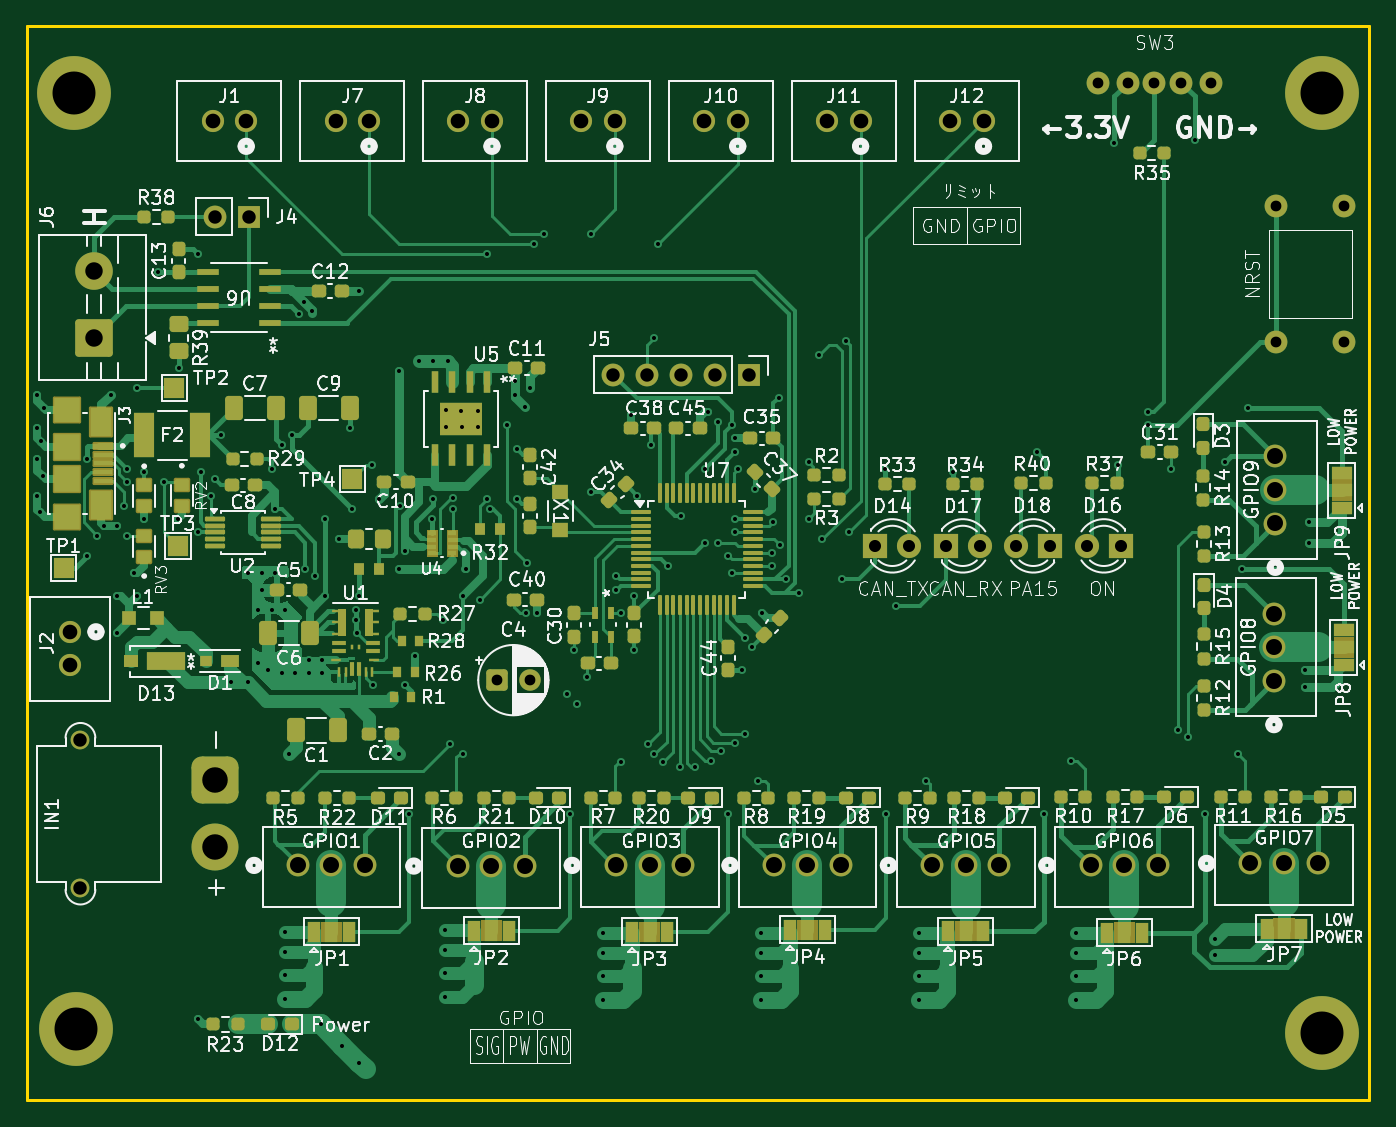
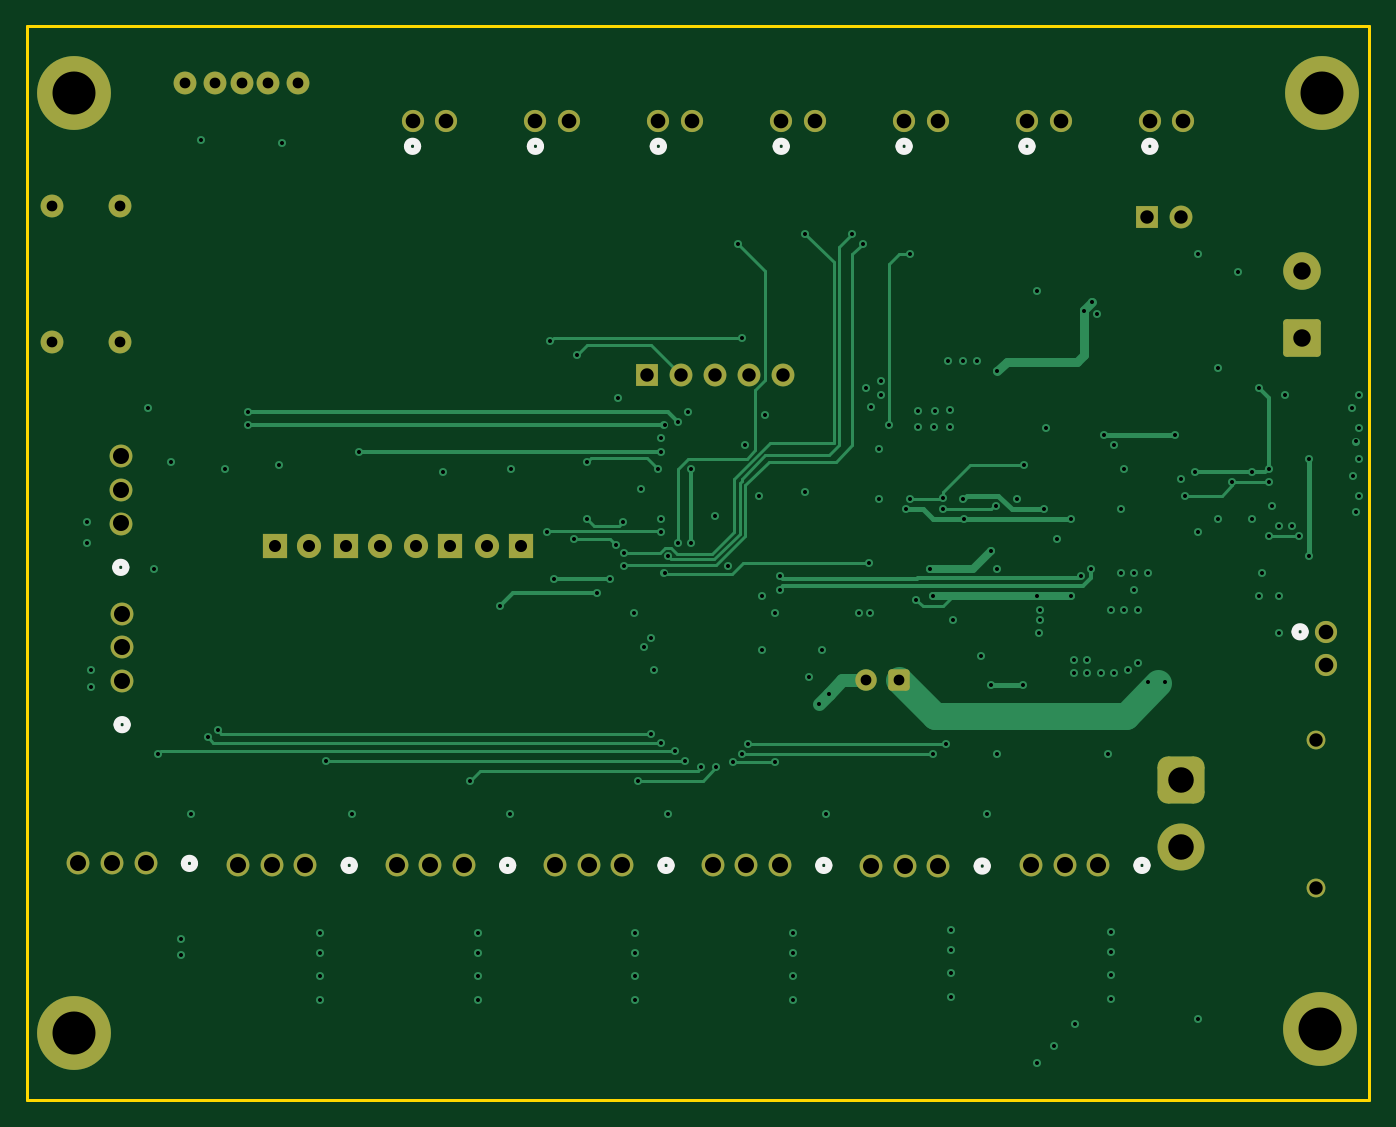
Circuit board: 13 layer files. Board 100.0 x 80.0 mm.
- bottom_copper: CMFD-LMSE-CuBottom.gbr (23365 bytes)
- inner_copper: CMFD-LMSE-CuIn1.gbr (213725 bytes)
- inner_copper: CMFD-LMSE-CuIn2.gbr (214966 bytes)
- top_copper: CMFD-LMSE-CuTop.gbr (93475 bytes)
- outline: CMFD-LMSE-EdgeCuts.gbr (608 bytes)
- bottom_mask: CMFD-LMSE-MaskBottom.gbr (4307 bytes)
- top_mask: CMFD-LMSE-MaskTop.gbr (21370 bytes)
- drill: CMFD-LMSE-NPTH.drl (260 bytes)
- drill: CMFD-LMSE-PTH.drl (5761 bytes)
- paste: CMFD-LMSE-PasteBottom.gbr (454 bytes)
- paste: CMFD-LMSE-PasteTop.gbr (13433 bytes)
- bottom_silk: CMFD-LMSE-SilkBottom.gbr (7133 bytes)
- top_silk: CMFD-LMSE-SilkTop.gbr (274930 bytes)

=== bottom_copper: CMFD-LMSE-CuBottom.gbr (23365 bytes, source omitted) ===
=== inner_copper: CMFD-LMSE-CuIn1.gbr (213725 bytes, source omitted) ===
=== inner_copper: CMFD-LMSE-CuIn2.gbr (214966 bytes, source omitted) ===
=== top_copper: CMFD-LMSE-CuTop.gbr (93475 bytes, source omitted) ===
=== outline: CMFD-LMSE-EdgeCuts.gbr ===
%TF.GenerationSoftware,KiCad,Pcbnew,10.0.1*%
%TF.CreationDate,2026-08-13T17:57:59+09:00*%
%TF.ProjectId,CMFD-LMSE,434d4644-2d4c-44d5-9345-2e6b69636164,rev?*%
%TF.SameCoordinates,Original*%
%TF.FileFunction,Profile,NP*%
%FSLAX46Y46*%
G04 Gerber Fmt 4.6, Leading zero omitted, Abs format (unit mm)*
G04 Created by KiCad (PCBNEW 10.0.1) date 2026-08-13 17:57:59*
%MOMM*%
%LPD*%
G01*
G04 APERTURE LIST*
%TA.AperFunction,Profile*%
%ADD10C,0.200000*%
%TD*%
G04 APERTURE END LIST*
D10*
X93000000Y-61525000D02*
X193000000Y-61525000D01*
X193000000Y-141525000D01*
X93000000Y-141525000D01*
X93000000Y-61525000D01*
M02*

=== bottom_mask: CMFD-LMSE-MaskBottom.gbr ===
%TF.GenerationSoftware,KiCad,Pcbnew,10.0.1*%
%TF.CreationDate,2026-08-13T17:57:59+09:00*%
%TF.ProjectId,CMFD-LMSE,434d4644-2d4c-44d5-9345-2e6b69636164,rev?*%
%TF.SameCoordinates,Original*%
%TF.FileFunction,Soldermask,Bot*%
%TF.FilePolarity,Negative*%
%FSLAX46Y46*%
G04 Gerber Fmt 4.6, Leading zero omitted, Abs format (unit mm)*
G04 Created by KiCad (PCBNEW 10.0.1) date 2026-08-13 17:57:59*
%MOMM*%
%LPD*%
G01*
G04 APERTURE LIST*
G04 Aperture macros list*
%AMRoundRect*
0 Rectangle with rounded corners*
0 $1 Rounding radius*
0 $2 $3 $4 $5 $6 $7 $8 $9 X,Y pos of 4 corners*
0 Add a 4 corners polygon primitive as box body*
4,1,4,$2,$3,$4,$5,$6,$7,$8,$9,$2,$3,0*
0 Add four circle primitives for the rounded corners*
1,1,$1+$1,$2,$3*
1,1,$1+$1,$4,$5*
1,1,$1+$1,$6,$7*
1,1,$1+$1,$8,$9*
0 Add four rect primitives between the rounded corners*
20,1,$1+$1,$2,$3,$4,$5,0*
20,1,$1+$1,$4,$5,$6,$7,0*
20,1,$1+$1,$6,$7,$8,$9,0*
20,1,$1+$1,$8,$9,$2,$3,0*%
G04 Aperture macros list end*
%ADD10C,1.700000*%
%ADD11C,1.701800*%
%ADD12R,1.700000X1.700000*%
%ADD13C,1.651000*%
%ADD14R,1.800000X1.800000*%
%ADD15C,1.800000*%
%ADD16C,5.500000*%
%ADD17RoundRect,0.250001X1.149999X-1.149999X1.149999X1.149999X-1.149999X1.149999X-1.149999X-1.149999X0*%
%ADD18C,2.800000*%
%ADD19C,1.400000*%
%ADD20RoundRect,0.770000X0.980000X-0.980000X0.980000X0.980000X-0.980000X0.980000X-0.980000X-0.980000X0*%
%ADD21C,3.500000*%
%ADD22RoundRect,0.250000X-0.550000X-0.550000X0.550000X-0.550000X0.550000X0.550000X-0.550000X0.550000X0*%
%ADD23C,1.600000*%
G04 APERTURE END LIST*
D10*
%TO.C,NRST*%
X191140000Y-85080000D03*
X191140000Y-74920000D03*
X186060000Y-85080000D03*
X186060000Y-74920000D03*
%TD*%
%TO.C,SW3*%
X172800000Y-65750000D03*
X181200000Y-65750000D03*
X177000000Y-65750000D03*
X175000000Y-65750000D03*
X179000000Y-65750000D03*
%TD*%
D11*
%TO.C,GPIO3*%
X136900000Y-124050000D03*
X139400000Y-124050000D03*
X141900000Y-124050000D03*
%TD*%
D12*
%TO.C,J4*%
X109557500Y-75750000D03*
D10*
X107017500Y-75750000D03*
%TD*%
D13*
%TO.C,J9*%
X136806800Y-68582100D03*
X134306800Y-68582100D03*
%TD*%
%TO.C,J7*%
X118500000Y-68582100D03*
X116000000Y-68582100D03*
%TD*%
D14*
%TO.C,D14*%
X156210000Y-100250000D03*
D15*
X158750000Y-100250000D03*
%TD*%
D13*
%TO.C,J10*%
X145960200Y-68582100D03*
X143460200Y-68582100D03*
%TD*%
D14*
%TO.C,D18*%
X169250000Y-100250000D03*
D15*
X166710000Y-100250000D03*
%TD*%
D11*
%TO.C,GPIO6*%
X172250000Y-124050000D03*
X174750000Y-124050000D03*
X177250000Y-124050000D03*
%TD*%
%TO.C,GPIO1*%
X113200000Y-124050000D03*
X115700000Y-124050000D03*
X118200000Y-124050000D03*
%TD*%
D16*
%TO.C,H4*%
X189500000Y-136500000D03*
%TD*%
D11*
%TO.C,GPIO7*%
X184150000Y-123900000D03*
X186650000Y-123900000D03*
X189150000Y-123900000D03*
%TD*%
%TO.C,GPIO5*%
X160450000Y-124050000D03*
X162950000Y-124050000D03*
X165450000Y-124050000D03*
%TD*%
D16*
%TO.C,H1*%
X96500000Y-66500000D03*
%TD*%
%TO.C,H3*%
X96650000Y-136250000D03*
%TD*%
D13*
%TO.C,J12*%
X164267000Y-68582100D03*
X161767000Y-68582100D03*
%TD*%
%TO.C,J11*%
X155113600Y-68582100D03*
X152613600Y-68582100D03*
%TD*%
D12*
%TO.C,J5*%
X146830000Y-87500000D03*
D10*
X144290000Y-87500000D03*
X141750000Y-87500000D03*
X139210000Y-87500000D03*
X136670000Y-87500000D03*
%TD*%
D11*
%TO.C,GPIO9*%
X186000000Y-98583400D03*
X186000000Y-96083400D03*
X186000000Y-93583400D03*
%TD*%
%TO.C,GPIO4*%
X148650000Y-124050000D03*
X151150000Y-124050000D03*
X153650000Y-124050000D03*
%TD*%
D14*
%TO.C,D17*%
X161460000Y-100250000D03*
D15*
X164000000Y-100250000D03*
%TD*%
D11*
%TO.C,GPIO2*%
X125100000Y-124100000D03*
X127600000Y-124100000D03*
X130100000Y-124100000D03*
%TD*%
D14*
%TO.C,D16*%
X174500000Y-100250000D03*
D15*
X171960000Y-100250000D03*
%TD*%
D17*
%TO.C,J6*%
X98000000Y-84750000D03*
D18*
X98000000Y-79750000D03*
%TD*%
D11*
%TO.C,GPIO8*%
X185900000Y-110300000D03*
X185900000Y-107800000D03*
X185900000Y-105300000D03*
%TD*%
D16*
%TO.C,H2*%
X189500000Y-66500000D03*
%TD*%
D13*
%TO.C,J1*%
X109346600Y-68582100D03*
X106846600Y-68582100D03*
%TD*%
D19*
%TO.C,IN1*%
X97000000Y-125700000D03*
X97000000Y-114700000D03*
D20*
X107000000Y-117700000D03*
D21*
X107000000Y-122700000D03*
%TD*%
D13*
%TO.C,J8*%
X127653400Y-68582100D03*
X125153400Y-68582100D03*
%TD*%
%TO.C,J2*%
X96250000Y-106650000D03*
X96250000Y-109150000D03*
%TD*%
D22*
%TO.C,C4*%
X128000000Y-110250000D03*
D23*
X130500000Y-110250000D03*
%TD*%
M02*

=== top_mask: CMFD-LMSE-MaskTop.gbr (21370 bytes, source omitted) ===
=== drill: CMFD-LMSE-NPTH.drl ===
M48
; DRILL file KiCad 10.0.1 date 2026-08-13T17:57:59
; FORMAT={-:-/ absolute / inch / decimal}
; #@! TF.CreationDate,2026-08-13T17:57:59+09:00
; #@! TF.GenerationSoftware,Kicad,Pcbnew,10.0.1
; #@! TF.FileFunction,NonPlated,1,4,NPTH
FMAT,2
INCH
%
G90
G05
M30

=== drill: CMFD-LMSE-PTH.drl (5761 bytes, source omitted) ===
=== paste: CMFD-LMSE-PasteBottom.gbr ===
%TF.GenerationSoftware,KiCad,Pcbnew,10.0.1*%
%TF.CreationDate,2026-08-13T17:57:59+09:00*%
%TF.ProjectId,CMFD-LMSE,434d4644-2d4c-44d5-9345-2e6b69636164,rev?*%
%TF.SameCoordinates,Original*%
%TF.FileFunction,Paste,Bot*%
%TF.FilePolarity,Positive*%
%FSLAX46Y46*%
G04 Gerber Fmt 4.6, Leading zero omitted, Abs format (unit mm)*
G04 Created by KiCad (PCBNEW 10.0.1) date 2026-08-13 17:57:59*
%MOMM*%
%LPD*%
G01*
G04 APERTURE LIST*
G04 APERTURE END LIST*
M02*

=== paste: CMFD-LMSE-PasteTop.gbr (13433 bytes, source omitted) ===
=== bottom_silk: CMFD-LMSE-SilkBottom.gbr (7133 bytes, source omitted) ===
=== top_silk: CMFD-LMSE-SilkTop.gbr (274930 bytes, source omitted) ===
